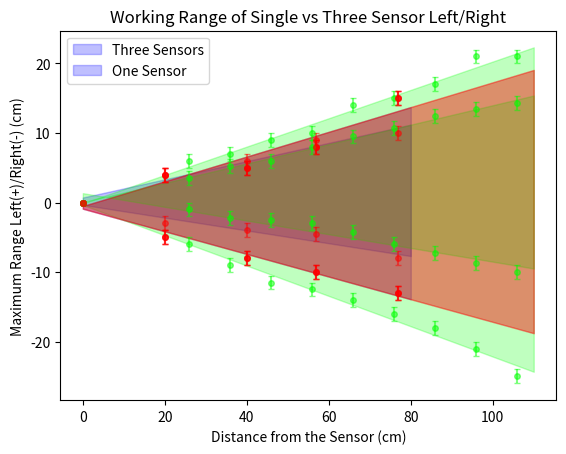

Reproduce this figure in Python.
import matplotlib.pyplot as plt
import numpy as np
distances = [0,20, 40, 57, 77]
high=[0,4,5,8,15]
low=[0,-5,-8,-10,-13]
left=[0,4,6,9,10]
right=[0,-3,-4,-4.5,-8]

ph= np.polyfit(distances,high, deg=1)
pl= np.polyfit(distances,low, deg=1)
pll=np.polyfit(distances,left, deg=1)
pr=np.polyfit(distances,right, deg=1)

err = [0, 1,1,1,1]
def func(x, p):
    return p[0]*x+p[1]

x = np.linspace(0, 80, 100)
y1=func(x,ph)
y2=func(x,pl)
plt.fill_between(x,y1,y2,color=(0,0,1,0.25))

plt.errorbar(distances, high, yerr=err, fmt="o",c=(1,0,0,0.5),ms=4,capsize=2)
plt.errorbar(distances, low, yerr=err, fmt="o",c=(1,0,0,0.5),ms=4,capsize=2)
plt.title('Working Range of Single Sensor Up/Down')
plt.xlabel('Distance from the Sensor (cm)')
plt.ylabel('Maximum Range Up(+)/Down(-) (cm)')
plt.show()

x = np.linspace(0, 80, 100)
y1=func(x,pll)
y2=func(x,pr)
plt.fill_between(x,y1,y2,color=(0,0,1,0.25))

plt.errorbar(distances, left, yerr=err, fmt="o",c=(1,0,0,0.5),ms=4,capsize=2)
plt.errorbar(distances, right, yerr=err, fmt="o",c=(1,0,0,0.5),ms=4,capsize=2)
plt.title('Working Range of Single Sensor Left/Right')
plt.xlabel('Distance from the Sensor (cm)')
plt.ylabel('Maximum Range Left(+)/Right(-) (cm)')
plt.show()

distances1 = [0,26,36, 46, 56, 66,76,86,96,106]
high1=[0,6,7,9,10,14,15,17,21,21]
low1=[0,-6, -9, -11.5, -12.5, -14, -16, -18, -21, -25]
left1=[0,3.5,5.25,6,8,9.5,10.75,12.5,13.5,14.25]
right1=[0,-1,-2.25,-2.5,-3,-4.25,-6,-7.25,-8.75,-10]

ph1= np.polyfit(distances1,high1, deg=1)
pl1= np.polyfit(distances1,low1, deg=1)
pll1=np.polyfit(distances1,left1, deg=1)
pr1=np.polyfit(distances1,right1, deg=1)

errhl1 = [0, 1, 1, 1, 1, 1, 1, 1, 1, 1]
errrl1 = [0, 1, 1, 1, 1, 1, 1, 1, 1, 1]

x1 = np.linspace(0, 110, 110)
y11=func(x1,ph1)
y21=func(x1,pl1)
plt.fill_between(x1,y11,y21,color=(0,1,0,0.25))

plt.errorbar(distances1, high1, yerr=errhl1, fmt="o",c=(0,1,0,0.5),ms=4,capsize=2)
plt.errorbar(distances1, low1, yerr=errhl1, fmt="o",c=(0,1,0,0.5),ms=4,capsize=2)

x = np.linspace(0, 110, 110)
y1=func(x,ph)
y2=func(x,pl)
plt.fill_between(x,y1,y2,color=(1,0,0,0.25))

plt.errorbar(distances, high, yerr=err, fmt="o",c=(1,0,0,0.5),ms=4,capsize=2)
plt.errorbar(distances, low, yerr=err, fmt="o",c=(1,0,0,0.5),ms=4,capsize=2)

plt.title('Working Range of Single vs Three Sensor Up/Down')
plt.xlabel('Distance from the Sensor (cm)')
plt.ylabel('Maximum Range Up(+)/Down(-) (cm)')
plt.legend(["Three Sensors", "One Sensor"])
plt.show()

x1 = np.linspace(0, 110, 110)
y11=func(x,pll1)
y21=func(x,pr1)
plt.fill_between(x1,y11,y21,color=(0,1,0,0.25))

plt.errorbar(distances1, left1, yerr=errrl1, fmt="o",c=(0,1,0,0.5),ms=4,capsize=2)
plt.errorbar(distances1, right1, yerr=errrl1, fmt="o",c=(0,1,0,0.5),ms=4,capsize=2)

x = np.linspace(0, 110, 110)
y1=func(x,ph)
y2=func(x,pl)
plt.fill_between(x,y1,y2,color=(1,0,0,0.25))

plt.errorbar(distances, high, yerr=err, fmt="o",c=(1,0,0,0.5),ms=4,capsize=2)
plt.errorbar(distances, low, yerr=err, fmt="o",c=(1,0,0,0.5),ms=4,capsize=2)


plt.title('Working Range of Single vs Three Sensor Left/Right')
plt.xlabel('Distance from the Sensor (cm)')
plt.ylabel('Maximum Range Left(+)/Right(-) (cm)')
plt.legend(["Three Sensors", "One Sensor"])
plt.show()